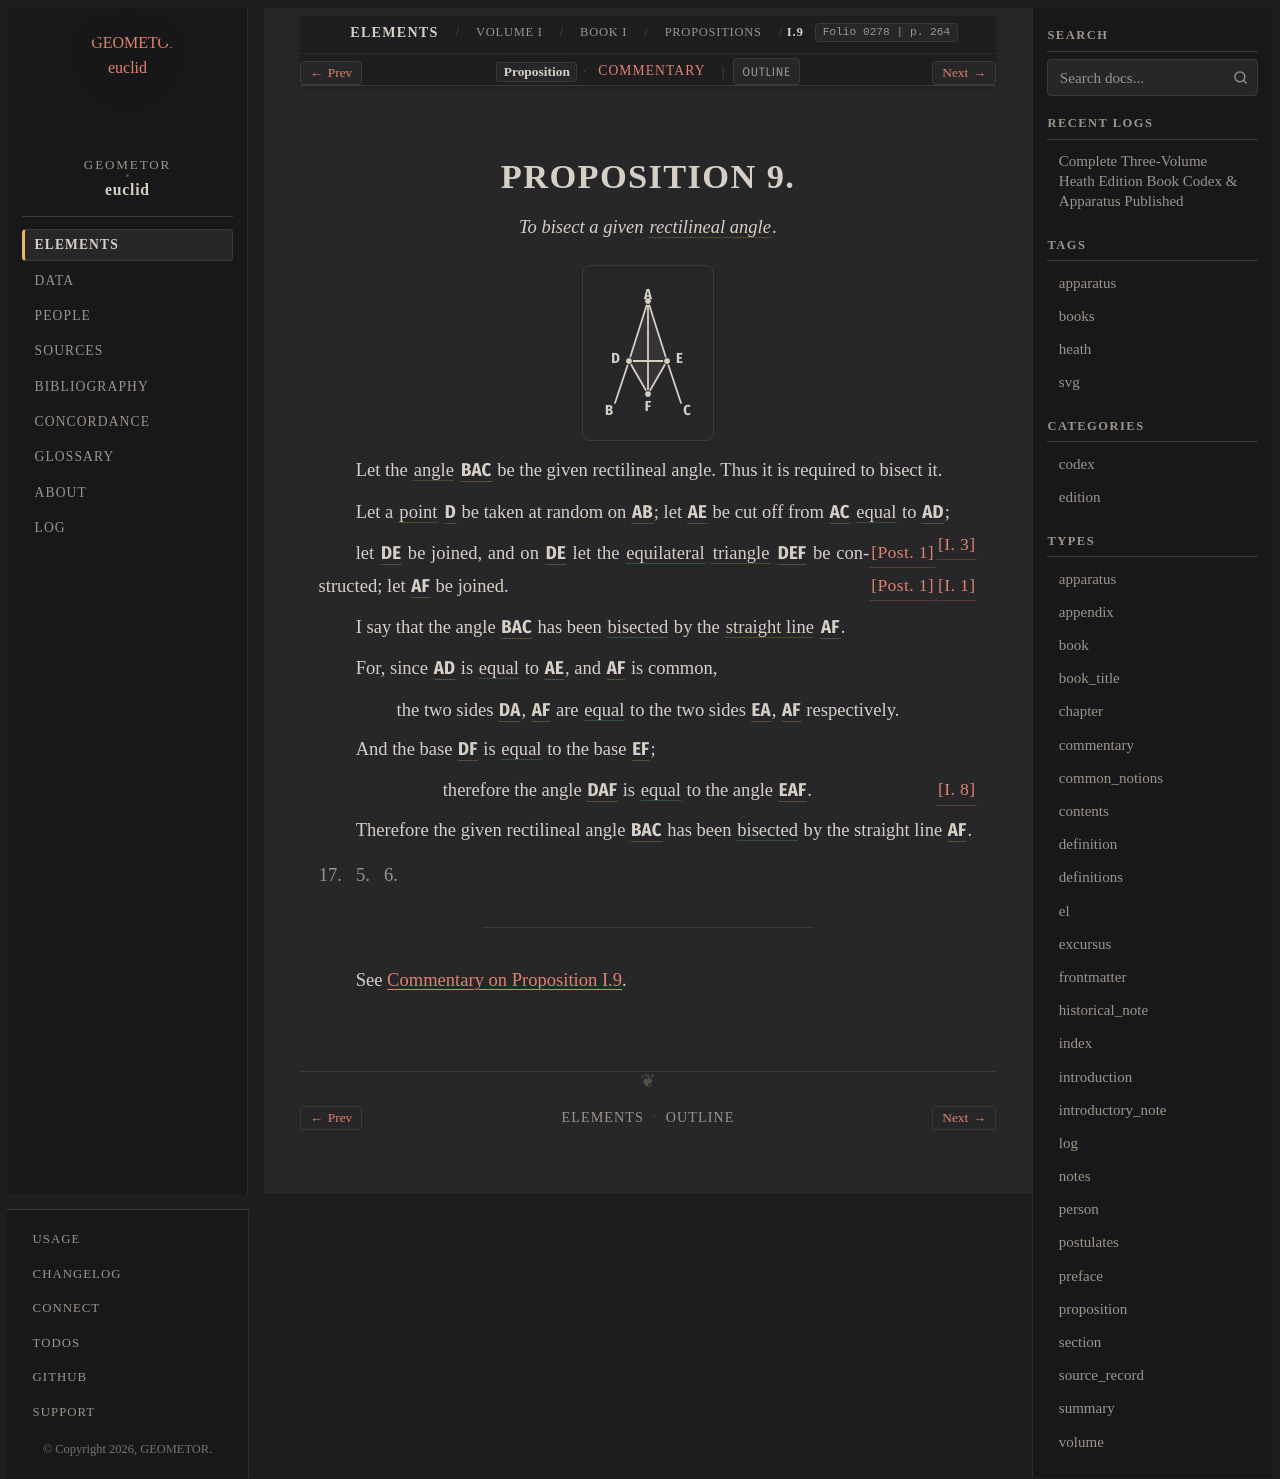

repository: geometor/euclid · page: heath/volume_I/book_i/propositions/09/index.html · generator: sphinx

:canonical_id: I.9
:volume: I
:book: I
:proposition: 9
:type: proposition
:title: Proposition I.9
:folios: 0278
:folio: 0278
:page: 264
:pages: 264
:dependencies: I.def.1, I.def.4, I.def.8, I.def.9, I.def.19, I.post.1, I.1, I.3, I.8

.. _I.9:

.. folio:: 0278
   :page: 264

PROPOSITION 9.
==============

.. enunciation::

   To bisect a given :term:`rectilineal angle <rectilineal-angle>`.

.. picture:: 0278.g2.svg
   :alt: Proposition 9 figure

Let the :term:`angle <plane-angle>` :g:`BAC <0278.g2:< B A C )>` be the given rectilineal angle. Thus it is required to bisect it.

Let a :term:`point <point>` :g:`D <0278.g2:D>` be taken at random on :g:`AB <0278.g2:/ A B />`; let :g:`AE <0278.g2:/ A E />` be cut off from :g:`AC <0278.g2:/ A C />` :eq:`equal <0278.g2:/ A E / = 0278.g2:/ A D />` to :g:`AD <0278.g2:/ A D />`; :just:`[I. 3] <I.3>`

let :g:`DE <0278.g2:/ D E />` be joined, :just:`[Post. 1] <I.post.1>` and on :g:`DE <0278.g2:/ D E />` let the :eq:`equilateral <0278.g2:/ D E / = 0278.g2:/ D F / = 0278.g2:/ E F />` :term:`triangle <trilateral>` :g:`DEF <0278.g2:< D E F >>` be constructed; :just:`[I. 1] <I.1>` let :g:`AF <0278.g2:/ A F />` be joined. :just:`[Post. 1] <I.post.1>`

I say that the angle :g:`BAC <0278.g2:< B A C )>` has been :eq:`bisected <0278.g2:< D A F ) = 0278.g2:< E A F )>` by the :term:`straight line <straight-line>` :g:`AF <0278.g2:/ A F />`.

For, since :g:`AD <0278.g2:/ A D />` is :eq:`equal <0278.g2:/ A D / = 0278.g2:/ A E />` to :g:`AE <0278.g2:/ A E />`, and :g:`AF <0278.g2:/ A F />` is common,

.. assertion::

   the two sides :g:`DA <0278.g2:/ D A />`, :g:`AF <0278.g2:/ A F />` are :eq:`equal <0278.g2:/ D A / = 0278.g2:/ E A />` to the two sides :g:`EA <0278.g2:/ E A />`, :g:`AF <0278.g2:/ A F />` respectively.

And the base :g:`DF <0278.g2:/ D F />` is :eq:`equal <0278.g2:/ D F / = 0278.g2:/ E F />` to the base :g:`EF <0278.g2:/ E F />`;

.. assertion:: [I. 8] <I.8>

   therefore the angle :g:`DAF <0278.g2:< D A F )>` is :eq:`equal <0278.g2:< D A F ) = 0278.g2:< E A F )>` to the angle :g:`EAF <0278.g2:< E A F )>`.

Therefore the given rectilineal angle :g:`BAC <0278.g2:< B A C )>` has been :eq:`bisected <0278.g2:< D A F ) = 0278.g2:< E A F )>` by the straight line :g:`AF <0278.g2:/ A F />`.

.. qed::

   Q. E. F.

----

See :ref:`Commentary on Proposition I.9 <I.9.commentary>`.

.. toctree::
   :hidden:

   commentary
